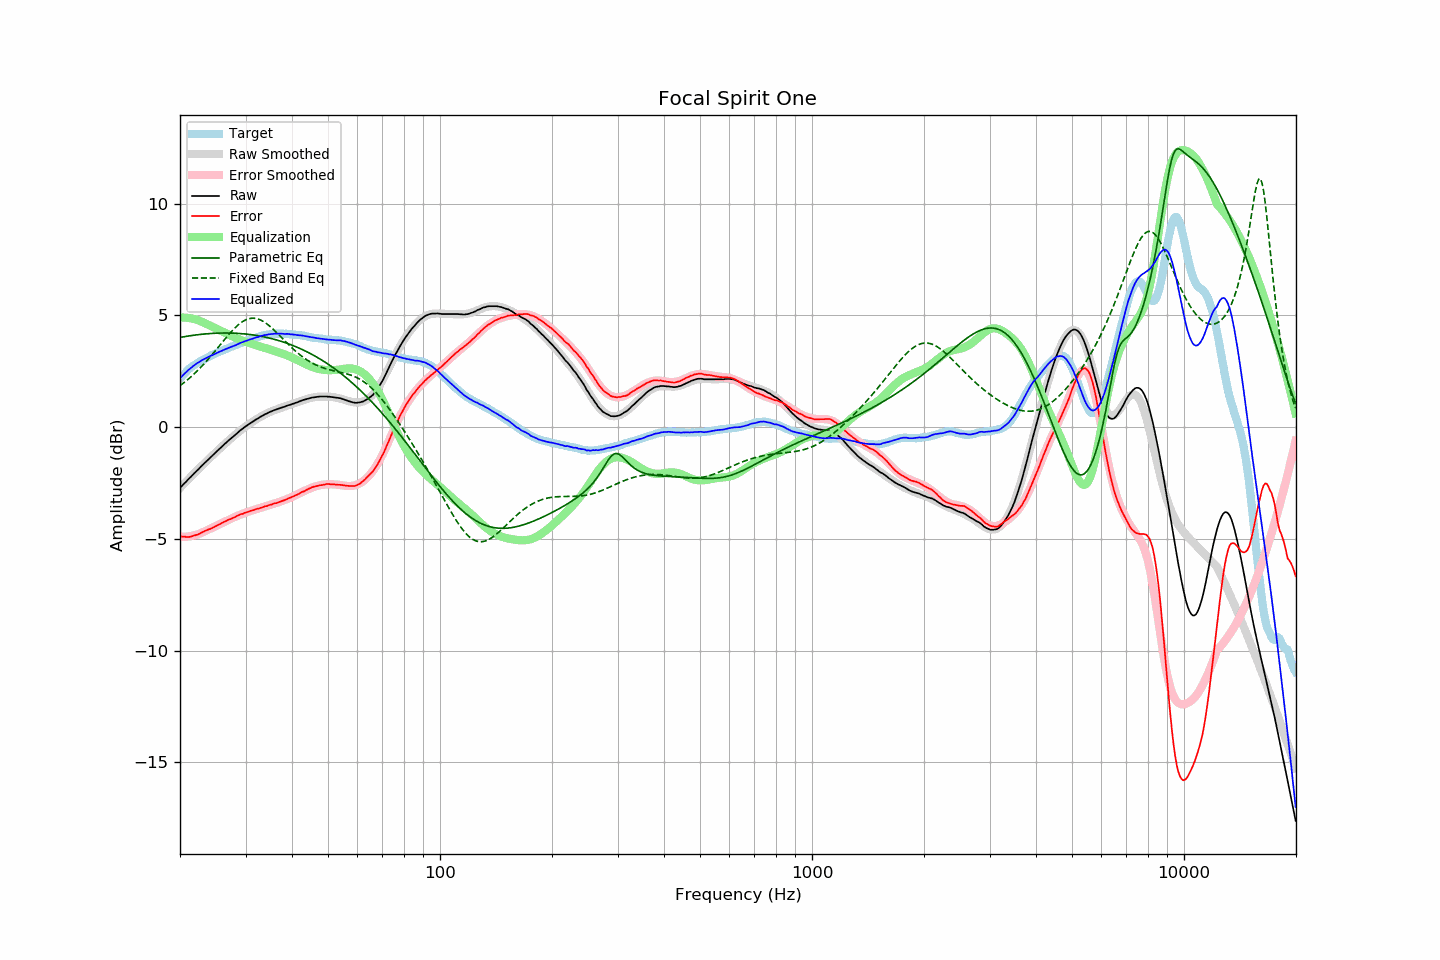

The data file committed next to this chart (first rows):
frequency, raw, error, smoothed, error_smoothed, equalization, parametric_eq, fixed_band_eq, equalized_raw, equalized_smoothed, target
20.00, -2.72, -4.88, -2.72, -4.91, 4.91, 4.02, 1.86, 2.19, 2.19, 2.16
20.20, -2.65, -4.90, -2.64, -4.91, 4.91, 4.03, 1.91, 2.26, 2.27, 2.25
20.40, -2.56, -4.90, -2.57, -4.91, 4.91, 4.04, 1.97, 2.34, 2.34, 2.33
20.61, -2.50, -4.90, -2.49, -4.90, 4.90, 4.06, 2.02, 2.41, 2.41, 2.40
20.81, -2.42, -4.92, -2.42, -4.90, 4.90, 4.07, 2.08, 2.47, 2.48, 2.49
21.02, -2.35, -4.92, -2.35, -4.89, 4.89, 4.08, 2.14, 2.55, 2.54, 2.57
21.23, -2.28, -4.91, -2.27, -4.88, 4.88, 4.09, 2.20, 2.61, 2.61, 2.63
21.44, -2.20, -4.90, -2.20, -4.87, 4.87, 4.10, 2.27, 2.66, 2.67, 2.69
21.66, -2.13, -4.87, -2.13, -4.85, 4.85, 4.11, 2.33, 2.73, 2.73, 2.74
21.87, -2.05, -4.84, -2.06, -4.84, 4.84, 4.12, 2.40, 2.78, 2.78, 2.79
22.09, -1.98, -4.82, -1.98, -4.82, 4.82, 4.13, 2.47, 2.83, 2.83, 2.84
22.31, -1.91, -4.80, -1.91, -4.80, 4.80, 4.14, 2.54, 2.88, 2.88, 2.89
22.54, -1.85, -4.77, -1.84, -4.77, 4.77, 4.15, 2.61, 2.92, 2.93, 2.93
22.76, -1.76, -4.73, -1.77, -4.74, 4.74, 4.16, 2.68, 2.97, 2.97, 2.97
22.99, -1.70, -4.69, -1.70, -4.71, 4.71, 4.16, 2.76, 3.01, 3.01, 3.00
23.22, -1.63, -4.66, -1.63, -4.67, 4.67, 4.17, 2.84, 3.05, 3.05, 3.04
23.45, -1.55, -4.63, -1.56, -4.64, 4.64, 4.18, 2.92, 3.09, 3.08, 3.07
23.69, -1.49, -4.60, -1.49, -4.61, 4.61, 4.18, 3.00, 3.12, 3.12, 3.11
23.92, -1.41, -4.57, -1.42, -4.57, 4.57, 4.19, 3.08, 3.16, 3.16, 3.15
24.16, -1.34, -4.55, -1.35, -4.54, 4.54, 4.19, 3.16, 3.19, 3.19, 3.20
24.40, -1.28, -4.52, -1.28, -4.50, 4.50, 4.20, 3.25, 3.22, 3.22, 3.23
24.65, -1.22, -4.48, -1.21, -4.47, 4.47, 4.20, 3.34, 3.25, 3.26, 3.26
24.89, -1.14, -4.43, -1.14, -4.43, 4.43, 4.21, 3.42, 3.29, 3.29, 3.29
25.14, -1.07, -4.40, -1.07, -4.40, 4.40, 4.21, 3.51, 3.32, 3.33, 3.33
25.39, -1.00, -4.36, -1.01, -4.36, 4.36, 4.21, 3.60, 3.36, 3.36, 3.36
25.65, -0.94, -4.33, -0.94, -4.33, 4.33, 4.21, 3.69, 3.39, 3.39, 3.40
25.91, -0.88, -4.29, -0.87, -4.29, 4.29, 4.22, 3.78, 3.42, 3.42, 3.41
26.16, -0.80, -4.25, -0.81, -4.26, 4.26, 4.22, 3.86, 3.46, 3.45, 3.44
26.43, -0.74, -4.22, -0.74, -4.22, 4.22, 4.22, 3.95, 3.49, 3.48, 3.48
26.69, -0.68, -4.19, -0.68, -4.19, 4.19, 4.22, 4.04, 3.51, 3.51, 3.51
26.96, -0.61, -4.15, -0.61, -4.15, 4.15, 4.22, 4.12, 3.55, 3.54, 3.54
27.23, -0.55, -4.12, -0.55, -4.12, 4.12, 4.21, 4.20, 3.57, 3.57, 3.58
27.50, -0.49, -4.09, -0.48, -4.08, 4.08, 4.21, 4.28, 3.60, 3.60, 3.61
27.77, -0.42, -4.05, -0.42, -4.05, 4.05, 4.21, 4.36, 3.63, 3.63, 3.63
28.05, -0.37, -4.03, -0.36, -4.02, 4.02, 4.21, 4.43, 3.65, 3.66, 3.66
28.33, -0.30, -3.99, -0.30, -3.99, 3.99, 4.20, 4.50, 3.68, 3.69, 3.68
28.62, -0.24, -3.95, -0.24, -3.96, 3.96, 4.20, 4.57, 3.72, 3.72, 3.71
28.90, -0.18, -3.92, -0.18, -3.93, 3.93, 4.19, 4.63, 3.75, 3.75, 3.75
29.19, -0.12, -3.88, -0.12, -3.90, 3.90, 4.19, 4.68, 3.78, 3.78, 3.77
29.48, -0.06, -3.88, -0.07, -3.87, 3.87, 4.18, 4.73, 3.81, 3.80, 3.82
29.78, -0.01, -3.84, -0.01, -3.84, 3.84, 4.18, 4.77, 3.84, 3.83, 3.83
30.08, 0.04, -3.82, 0.04, -3.82, 3.82, 4.17, 4.81, 3.86, 3.86, 3.86
30.38, 0.09, -3.79, 0.09, -3.79, 3.79, 4.16, 4.84, 3.89, 3.89, 3.89
30.68, 0.14, -3.77, 0.14, -3.77, 3.77, 4.15, 4.86, 3.91, 3.91, 3.92
30.99, 0.19, -3.74, 0.19, -3.75, 3.75, 4.14, 4.87, 3.94, 3.94, 3.93
31.30, 0.23, -3.73, 0.24, -3.72, 3.72, 4.13, 4.88, 3.96, 3.96, 3.96
31.61, 0.28, -3.71, 0.29, -3.70, 3.70, 4.12, 4.88, 3.98, 3.99, 3.99
31.93, 0.33, -3.67, 0.33, -3.68, 3.68, 4.11, 4.87, 4.01, 4.01, 4.01
32.24, 0.38, -3.65, 0.38, -3.66, 3.66, 4.10, 4.85, 4.03, 4.03, 4.03
32.57, 0.41, -3.64, 0.42, -3.63, 3.63, 4.09, 4.83, 4.05, 4.05, 4.05
32.89, 0.46, -3.61, 0.46, -3.61, 3.61, 4.08, 4.80, 4.08, 4.07, 4.08
33.22, 0.50, -3.59, 0.50, -3.59, 3.59, 4.06, 4.77, 4.09, 4.09, 4.10
33.55, 0.55, -3.57, 0.54, -3.57, 3.57, 4.05, 4.73, 4.11, 4.11, 4.11
33.89, 0.58, -3.53, 0.58, -3.54, 3.54, 4.03, 4.68, 4.13, 4.12, 4.12
34.23, 0.61, -3.53, 0.62, -3.52, 3.52, 4.02, 4.63, 4.14, 4.14, 4.15
34.57, 0.65, -3.50, 0.65, -3.50, 3.50, 4.00, 4.57, 4.16, 4.15, 4.15
34.92, 0.68, -3.47, 0.68, -3.48, 3.48, 3.98, 4.51, 4.16, 4.16, 4.16
35.27, 0.71, -3.46, 0.71, -3.46, 3.46, 3.97, 4.45, 4.17, 4.17, 4.17
35.62, 0.74, -3.43, 0.74, -3.43, 3.43, 3.95, 4.38, 4.18, 4.18, 4.17
35.97, 0.77, -3.40, 0.77, -3.41, 3.41, 3.93, 4.31, 4.19, 4.18, 4.18
... 635 more rows
